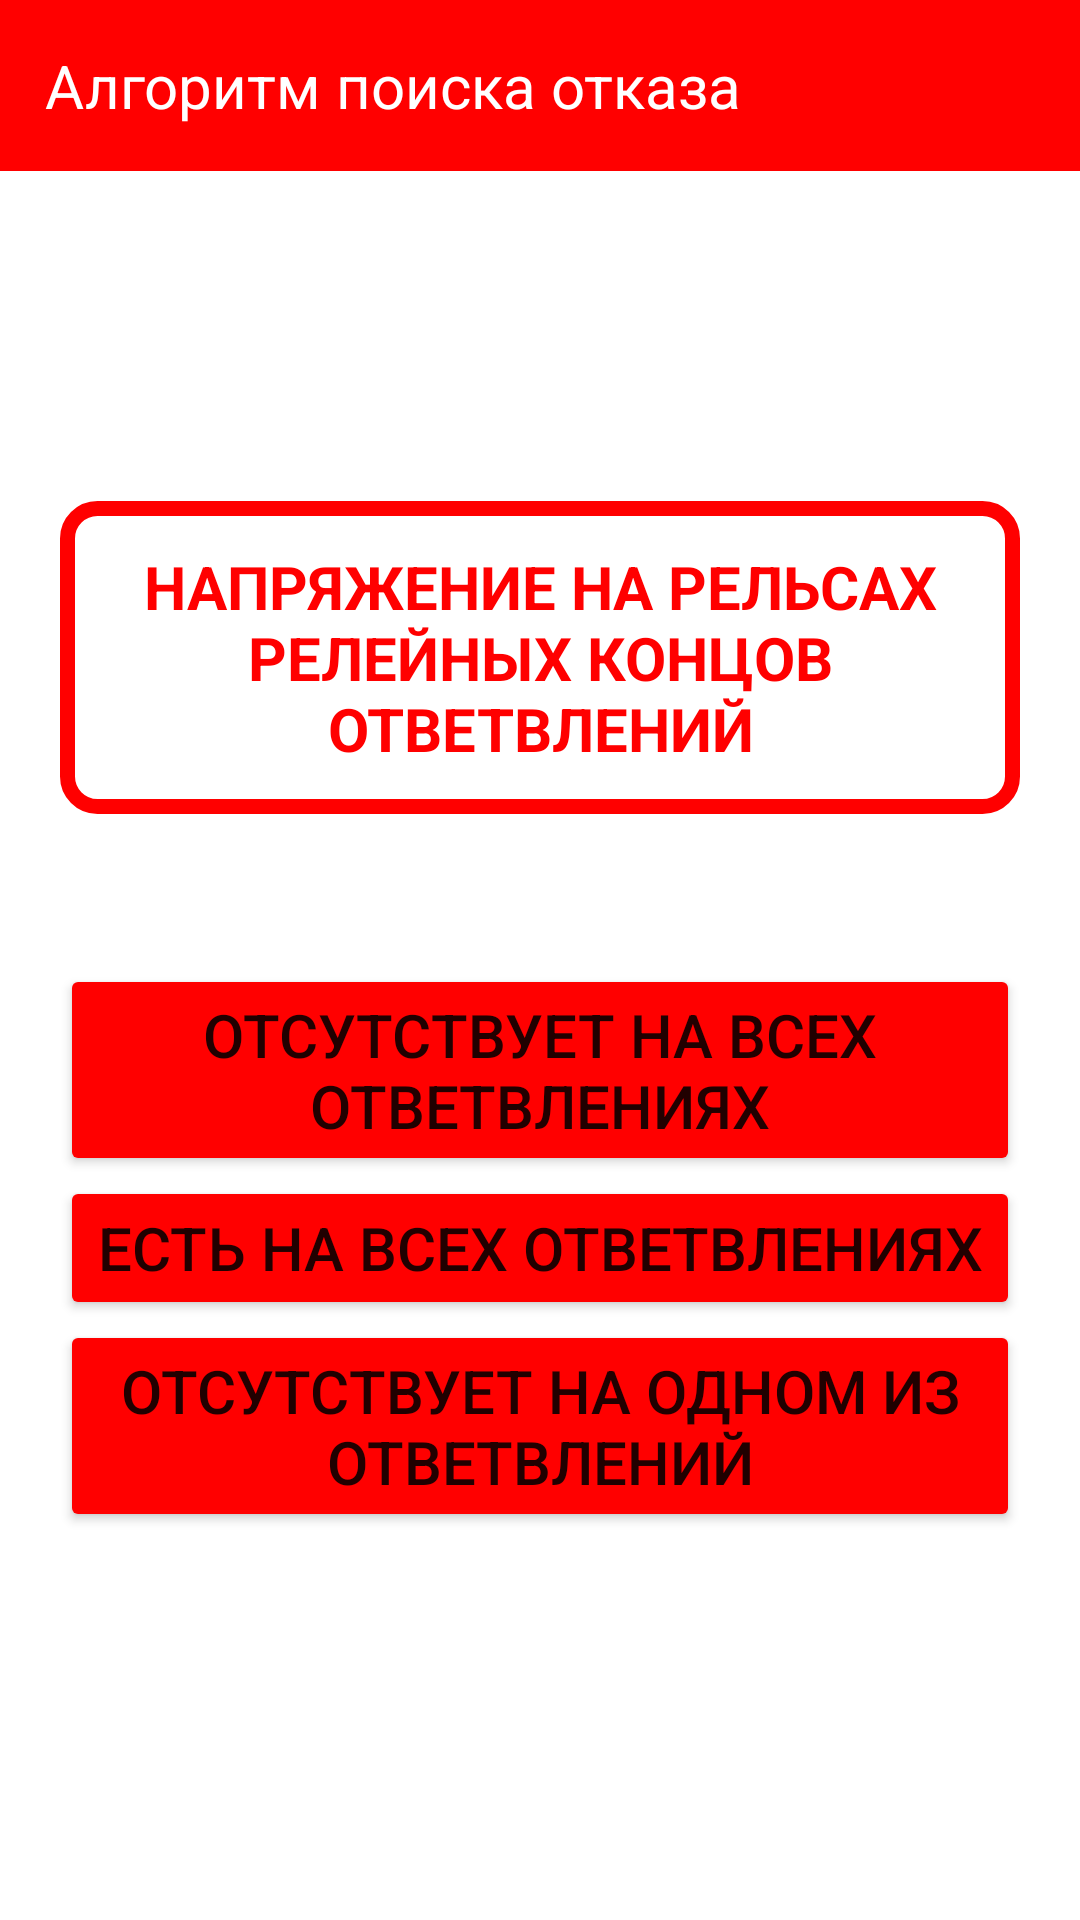

Write the Android layout XML for this screen, with the resource values it uses.
<!-- AndroidManifest.xml: application theme Theme.MobileRailroadAssistant -->
<!-- res/layout/fragment_rail_chain_step_ten.xml -->
<?xml version="1.0" encoding="utf-8"?>
<LinearLayout
    xmlns:android="http://schemas.android.com/apk/res/android"
    android:orientation="vertical"
    android:layout_width="match_parent"
    android:layout_height="match_parent">

    <LinearLayout
        android:layout_width="match_parent"
        android:layout_height="wrap_content"
        android:background="#FF0000"
        android:layout_gravity="center">

        <TextView
            android:layout_width="match_parent"
            android:layout_height="match_parent"
            android:layout_gravity="center"
            android:layout_margin="15dp"
            android:text="@string/failure_search_algorithm"
            android:textColor="@color/white"
            android:textSize="20sp">

        </TextView>

    </LinearLayout>


    <LinearLayout
        android:layout_width="match_parent"
        android:layout_height="wrap_content"
        android:orientation="vertical"
        android:padding="20dp">

        <TextView
            android:layout_gravity="center"
            android:gravity="center"
            android:layout_width="match_parent"
            android:layout_height="match_parent"
            android:layout_marginTop="90dp"
            android:layout_marginBottom="50dp"
            android:padding="15dp"
            android:text="@string/voltage_on_the_rails_of_the_relay_ends_of_branches"
            android:textColor="#FF0000"
            android:background="@drawable/textviewdesign_dotted"
            android:textSize="20sp"
            android:textStyle="bold">
        </TextView>

        <Button
            android:id="@+id/missing_on_all_branches10"
            android:layout_width="match_parent"
            android:layout_height="match_parent"
            android:backgroundTint="#FF0000"
            android:text="@string/missing_on_all_branches"
            android:textSize="20sp">
        </Button>

        <Button
            android:id="@+id/there_are_on_all_branches10"
            android:layout_width="match_parent"
            android:layout_height="match_parent"
            android:backgroundTint="#FF0000"
            android:text="@string/there_are_on_all_branches"
            android:textSize="20sp">
        </Button>

        <Button
            android:id="@+id/missing_on_one_of_the_branches10"
            android:layout_width="match_parent"
            android:layout_height="match_parent"
            android:backgroundTint="#FF0000"
            android:text="@string/missing_on_one_of_the_branches"
            android:textSize="20sp">
        </Button>

    </LinearLayout>

</LinearLayout>
<!-- resources referenced by this layout -->
<resources>
  <!-- drawable textviewdesign_dotted (drawable) -->
  <?xml version="1.0" encoding="utf-8"?>
  <shape xmlns:android="http://schemas.android.com/apk/res/android">
      <stroke
          android:width="5dp"
          android:color="#FF0000"
          >
      </stroke>
  
      <padding
          android:left="7dp"
          android:right="7dp"
          android:top="7dp"
          android:bottom="7dp">
      </padding>
  
      <corners
          android:radius="10dp">
  
      </corners>
  </shape>
  <string name="failure_search_algorithm">Алгоритм поиска отказа</string>
  
  
                                              // РЦ
  <string name="missing_on_all_branches">отсутствует на всех ответвлениях</string>
  <string name="missing_on_one_of_the_branches">отсутствует на одном из ответвлений</string>
  <string name="there_are_on_all_branches">есть на всех ответвлениях</string>
  <string name="voltage_on_the_rails_of_the_relay_ends_of_branches">НАПРЯЖЕНИЕ НА РЕЛЬСАХ РЕЛЕЙНЫХ КОНЦОВ ОТВЕТВЛЕНИЙ</string>
  <style name="Theme.MobileRailroadAssistant" parent="Theme.MaterialComponents.DayNight.NoActionBar">
          
          <item name="colorPrimary">@color/purple_500</item>
          <item name="colorPrimaryVariant">@color/purple_700</item>
          <item name="colorOnPrimary">@color/white</item>
          
          <item name="colorSecondary">@color/teal_200</item>
          <item name="colorSecondaryVariant">@color/teal_700</item>
          <item name="colorOnSecondary">@color/black</item>
          
          <item name="android:statusBarColor" tools:targetApi="l">?attr/colorPrimaryVariant</item>
          
          <item name="android:windowFullscreen">true</item>
      </style>
  <!-- not gathered from this repository: default colours our renderer supplied (Android Studio template values) -->
  <color name="purple_500">#FF6200EE</color>
  <color name="purple_700">#FF3700B3</color>
  <color name="teal_200">#FF03DAC5</color>
  <color name="teal_700">#FF018786</color>
  <color name="black">#FF000000</color>
  <color name="white">#FFFFFFFF</color>
</resources>
